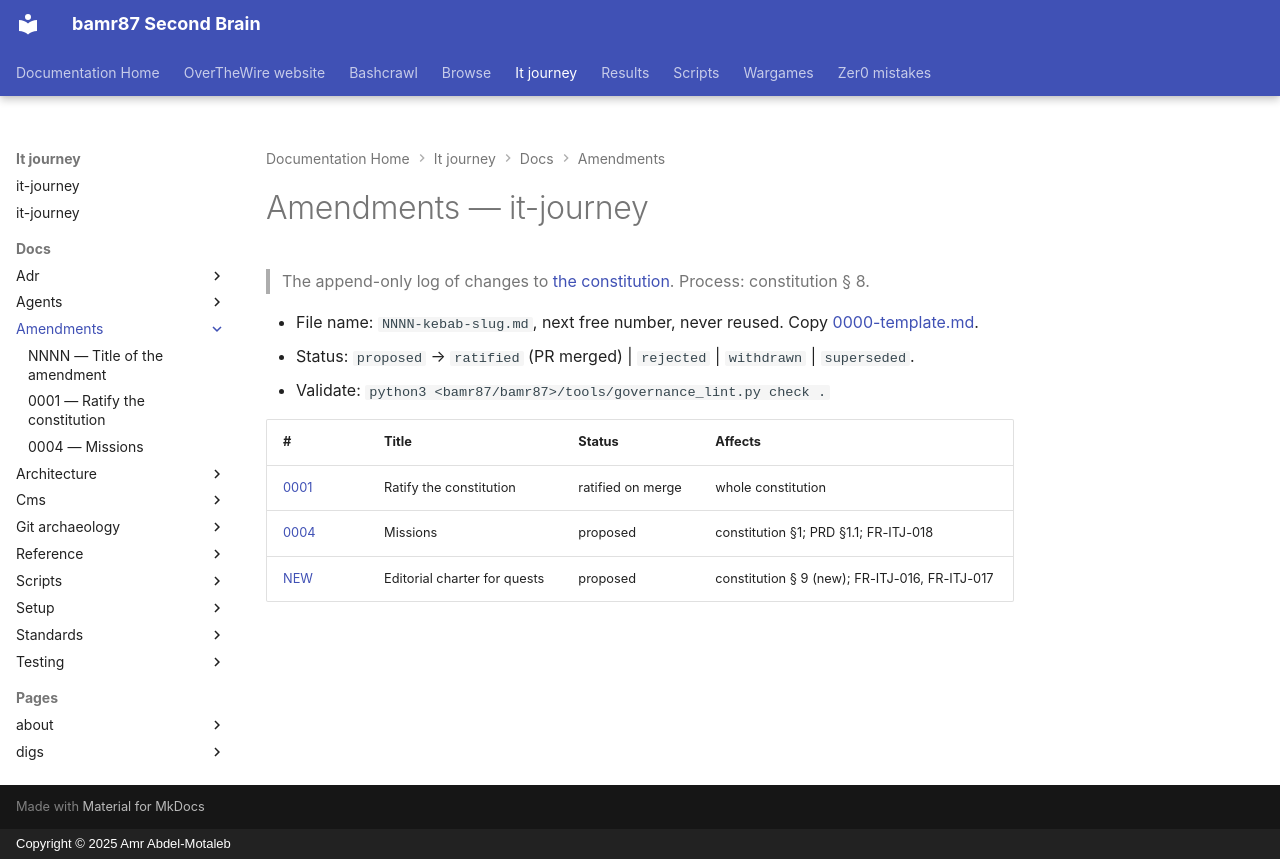

repository: bamr87/README · page: it-journey/docs/amendments/index.html · generator: mkdocs · copyright: Copyright © 2025 Amr Abdel-Motaleb

---
source_file: docs/amendments/README.md
source_repo: bamr87/it-journey
source_url: https://github.com/bamr87/it-journey/blob/main/docs/amendments/README.md
title: Amendments — it-journey
---
# Amendments — it-journey

> The append-only log of changes to [the constitution](../constitution.md). Process: constitution § 8.

- File name: `NNNN-kebab-slug.md`, next free number, never reused. Copy [0000-template.md](0000-template.md).
- Status: `proposed` → `ratified` (PR merged) | `rejected` | `withdrawn` | `superseded`.
- Validate: `python3 <bamr87/bamr87>/tools/governance_lint.py check .`

| # | Title | Status | Affects |
| --- | --- | --- | --- |
| [0001](0001-ratify-constitution.md) | Ratify the constitution | ratified on merge | whole constitution |
| [0004](0004-mission-statement.md) | Missions | proposed | constitution §1; PRD §1.1; FR-ITJ-018 |
| [NEW](proposed/editorial-charter.md) | Editorial charter for quests | proposed | constitution § 9 (new); FR-ITJ-016, FR-ITJ-017 |
